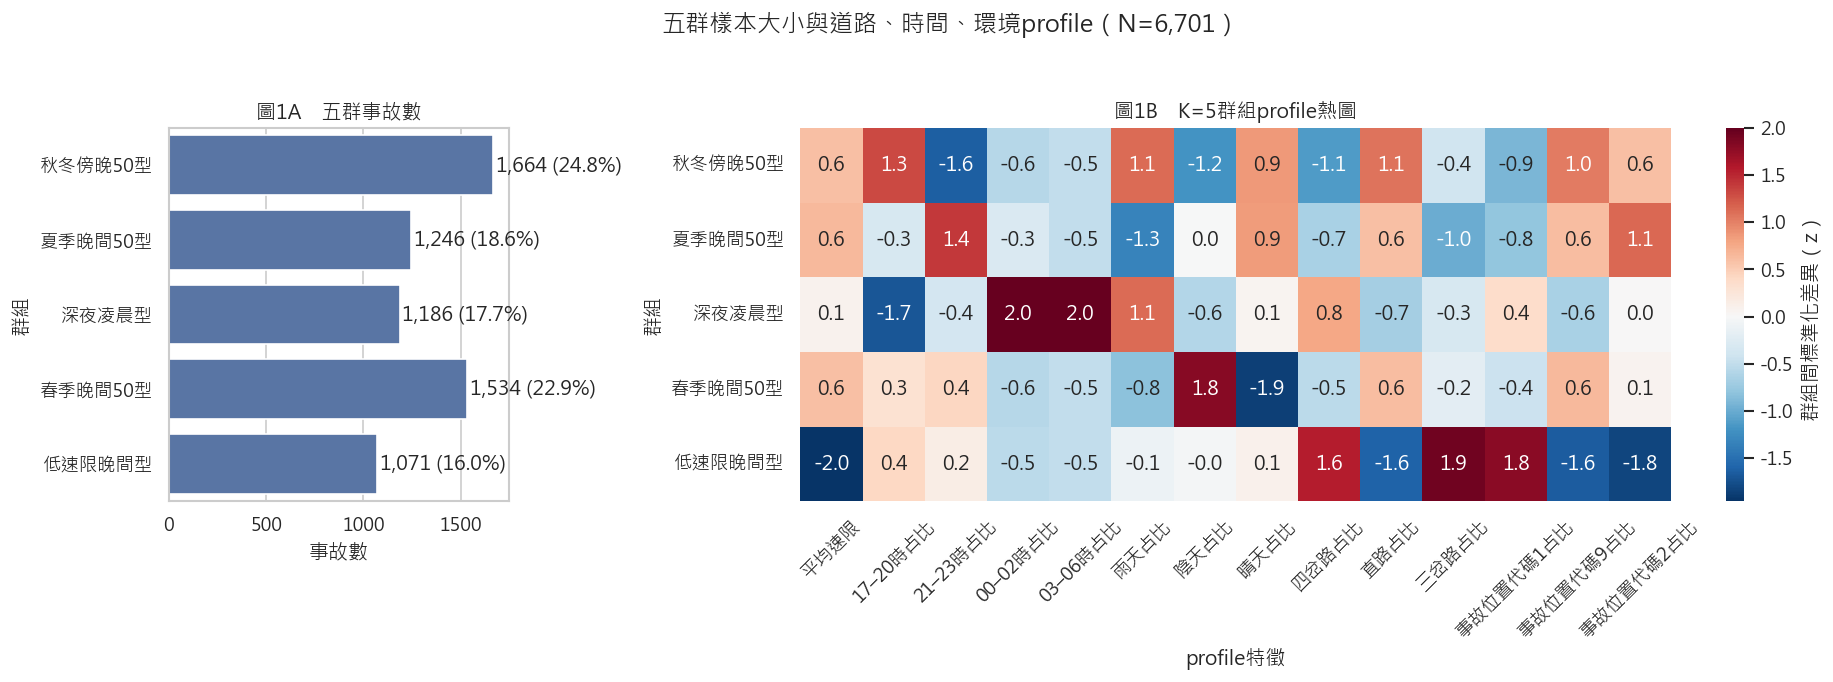

The data file committed next to this chart (first rows):
群組, 事故數, 樣本占比_pct, 平均速限, 速限中位數, 循環代表時刻, 主要時段, 主要小時, 主要月份, 主要天候, 主要道路型態, 主要道路類別代碼, 主要事故位置代碼
秋冬傍晚50型, 1664, 24.83, 49.02, 50.0, 18.34, 17–20時（93.8%）；21–23時（6.2%）, 18（40.6%）；17（23.5%）；19（19.4%）；20（10.3%）, 12（29.0%）；11（26.7%）；10（20.0%）；1（15.7%）, 晴（50.4%）；陰（27.0%）；雨（22.5%）, 直路（37.0%）；四岔路（34.2%）；三岔路（18.0%）；多岔路（6.4%…, 5（96.2%）；8（1.5%）；6（1.3%）；7（0.9%）, 1（37.8%）；9（32.3%）；2（18.6%）；11（2.6%）
夏季晚間50型, 1246, 18.59, 49.32, 50.0, 20.74, 21–23時（52.6%）；17–20時（42.9%）, 21（23.6%）；19（21.2%）；22（19.4%）；20（15.3%）, 8（24.1%）；6（22.6%）；7（22.6%）；9（18.9%）, 晴（50.4%）；陰（36.4%）；雨（13.2%）, 四岔路（36.2%）；直路（34.0%）；三岔路（16.1%）；多岔路（7.7%…, 5（96.7%）；8（2.0%）；6（0.7%）；7（0.5%）, 1（38.8%）；9（30.5%）；2（19.6%）；7（2.9%）
深夜凌晨型, 1186, 17.7, 45.27, 50.0, 1.325, 00–02時（41.4%）；03–06時（32.8%）, 0（17.8%）；23（15.1%）；1（13.5%）；22（10.7%）, 12（14.8%）；11（14.5%）；1（13.8%）；2（10.4%）, 晴（45.7%）；陰（31.8%）；雨（22.5%）, 四岔路（42.2%）；直路（26.2%）；三岔路（18.2%）；多岔路（7.4%…, 5（96.5%）；6（1.4%）；8（1.4%）；7（0.7%）, 1（47.5%）；9（25.0%）；2（17.6%）；8（1.9%）
春季晚間50型, 1534, 22.89, 48.98, 50.0, 19.89, 17–20時（62.4%）；21–23時（37.6%）, 18（22.6%）；19（22.0%）；21（19.4%）；20（17.1%）, 3（27.2%）；4（23.8%）；2（22.4%）；5（16.6%）, 陰（50.5%）；晴（34.4%）；雨（15.1%）, 四岔路（36.6%）；直路（34.2%）；三岔路（18.6%）；多岔路（6.9%…, 5（96.8%）；6（1.3%）；8（1.2%）；7（0.6%）, 1（41.4%）；9（30.6%）；2（17.7%）；18（2.5%）
低速限晚間型, 1071, 15.98, 30.15, 30.0, 19.71, 17–20時（65.8%）；21–23時（33.5%）, 18（21.8%）；19（20.5%）；20（15.0%）；21（14.8%）, 12（12.4%）；11（11.2%）；1（10.6%）；10（10.6%）, 晴（46.0%）；陰（36.1%）；雨（17.8%）, 四岔路（45.6%）；三岔路（25.6%）；直路（20.5%）；多岔路（4.2%…, 5（96.7%）；6（1.5%）；8（1.3%）；7（0.5%）, 1（58.2%）；9（20.5%）；2（14.4%）；18（2.4%）
